Run: headless pygame with SDL's dummy video driver; simulated clock (each Clock.tick advances the game by its frame time, no real sleeping); random seed 0; keys injected as events and as key.get_pressed() state; no mouse input.
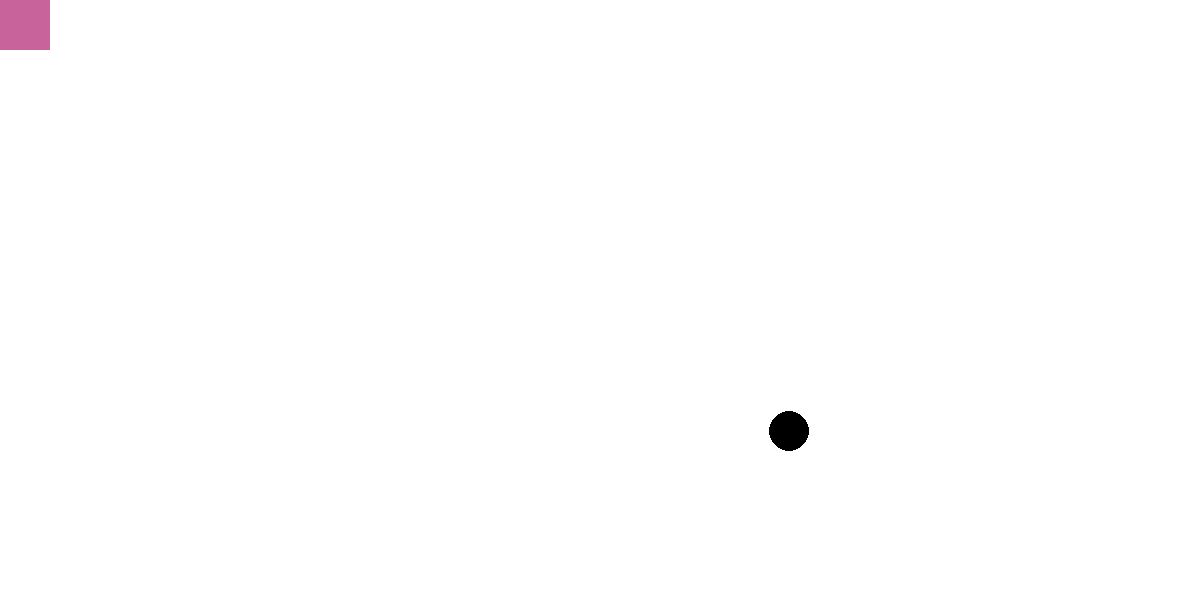
Frame 1 of 4 · flips 1–60 · no input
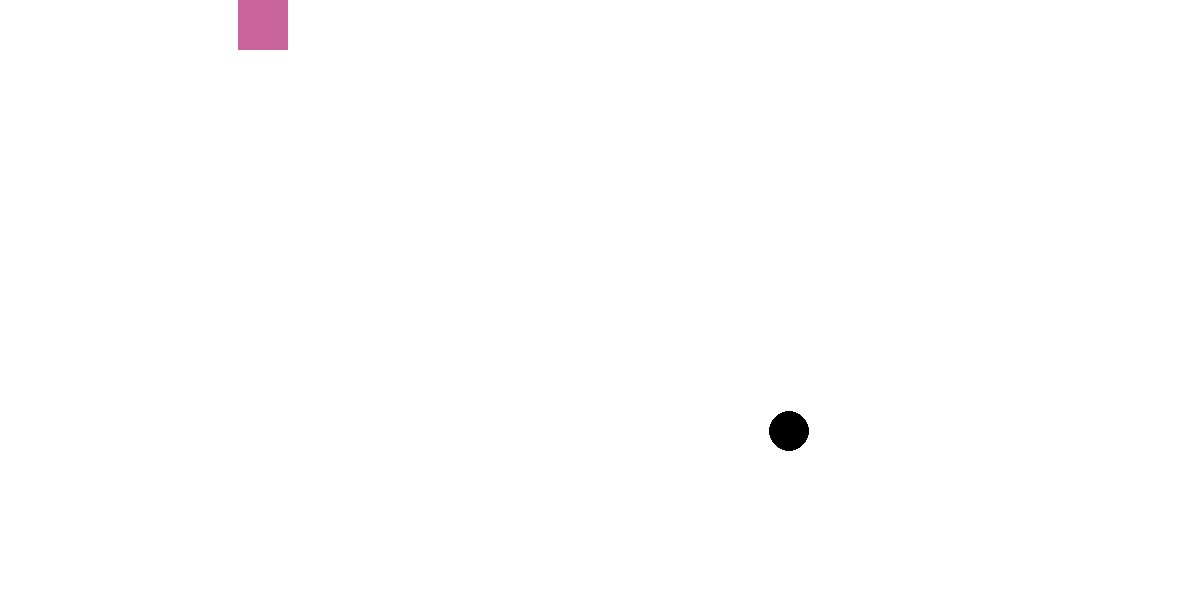
Frame 2 of 4 · flips 61–180 · tapped SPACE, RETURN · held RIGHT (→), D
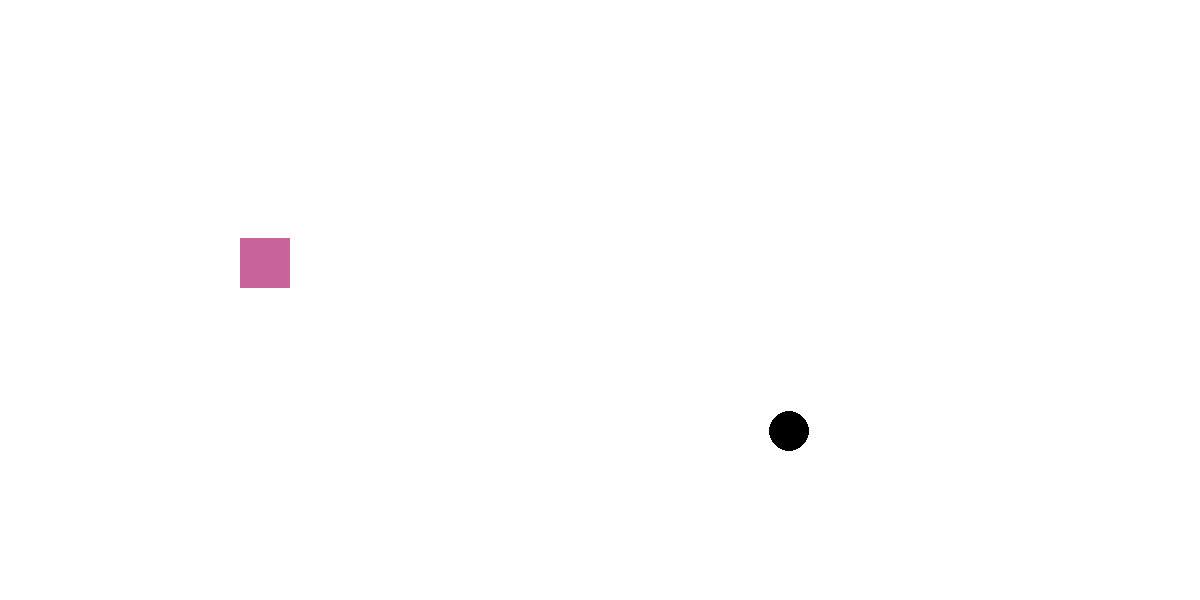
Frame 3 of 4 · flips 181–300 · held DOWN (↓), S
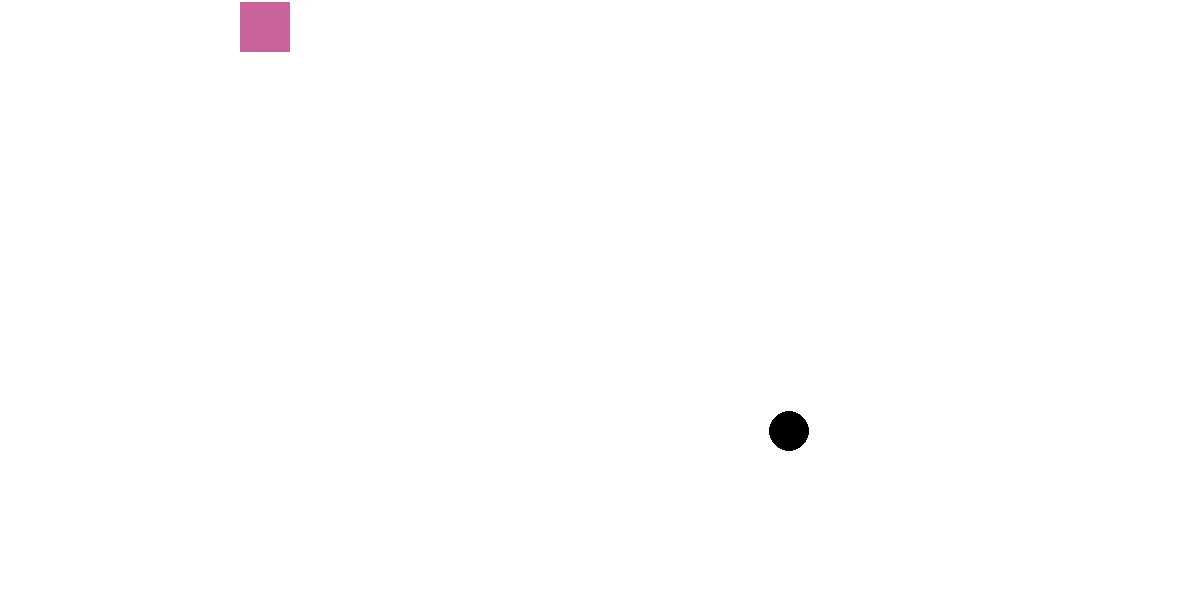
Frame 4 of 4 · flips 301–420 · held LEFT (←), A, UP (↑), W

The pygame program that drew these frames:

import pygame
import random
pygame.init()

width = 1200
height = 600
resolution = width, height
screen = pygame.display.set_mode(resolution)

white = 255,255,255
black = 0,0,0
color_1 = 200,100,155

x,y = 0,0
move_x, move_y = 0,0

enemy_x = random.randint(1,width-50)
enemy_y = random.randint(1,height-50)

while True:
    for event in pygame.event.get():
        # print(event)
        if event.type == pygame.QUIT:
            pygame.quit()
            quit()

        if event.type == pygame.KEYDOWN:
            if event.key == pygame.K_RIGHT:
                move_x = 2
                move_y = 0
            elif event.key == pygame.K_LEFT:
                move_x = -2
                move_y = 0
            elif event.key == pygame.K_DOWN:
                move_y = 2
                move_x = 0
            elif event.key == pygame.K_UP:
                move_y = -2
                move_x = 0

    screen.fill(white)
    snake_rect = pygame.draw.rect(screen, color_1, [x, y, 50, 50])

    pygame.draw.circle(screen, black, [enemy_x, enemy_y], 20)
    enemy_rect = pygame.Rect(enemy_x,enemy_y,20,20)
    x += move_x
    y += move_y

    if x >= width:
        x = -50
    elif x < -50:
        x = width

    if y >= height:
        y = -50
    elif y < -50:
        y = height

    if enemy_rect.colliderect(snake_rect):
        enemy_x = random.randint(20, width - 50)
        enemy_y = random.randint(20, height - 50)

    pygame.display.update()
